Image classification data set "DipteraDataset" (newbruns19/instatsMLUP_Courses on GitHub). Class labels (5): Chrysomya, Lucilia, Rhiniinae, Sarcophaga, Stomorhina.

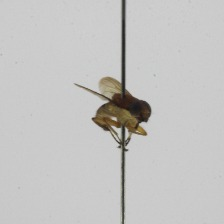
Label: Stomorhina

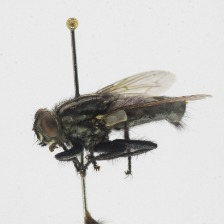
Label: Sarcophaga

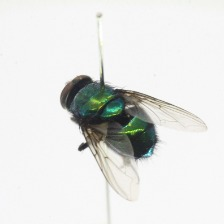
Label: Lucilia

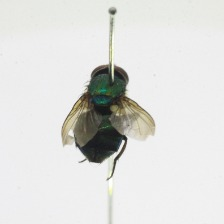
Label: Rhiniinae

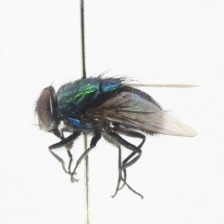
Label: Lucilia

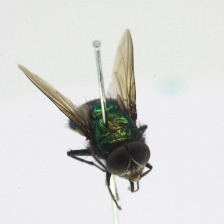
Label: Rhiniinae
